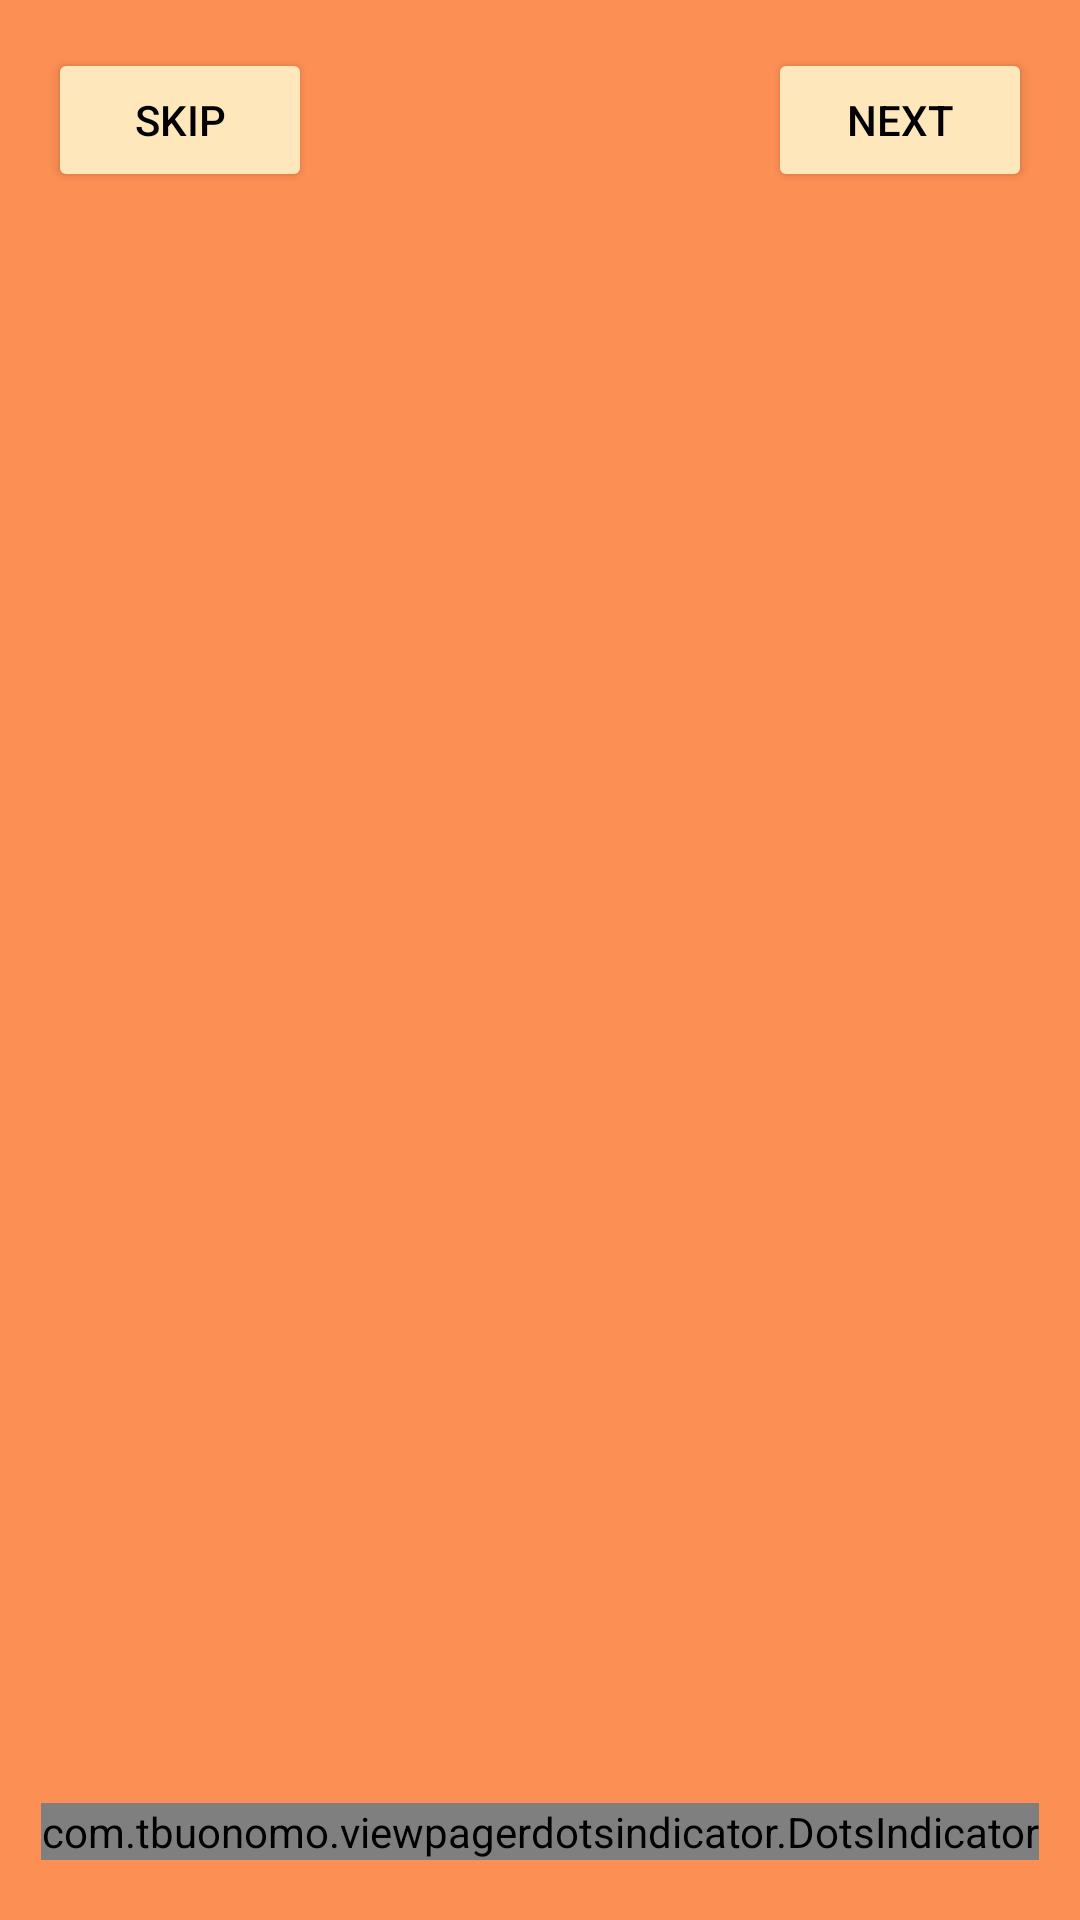

Produce the Android XML layout that renders to this screen, including the resource entries it uses.
<!-- AndroidManifest.xml: application theme Theme.TanpaKelaparan -->
<!-- res/layout/activity_welcome_screen.xml -->
<?xml version="1.0" encoding="utf-8"?>
<androidx.constraintlayout.widget.ConstraintLayout xmlns:android="http://schemas.android.com/apk/res/android"
    xmlns:app="http://schemas.android.com/apk/res-auto"
    xmlns:tools="http://schemas.android.com/tools"
    android:id="@+id/main"
    android:layout_width="match_parent"
    android:layout_height="match_parent"
    android:background="@color/orange"
    tools:context=".basic_api.ui.view.welcome_screen.WelcomeScreenActivity">

    <androidx.viewpager2.widget.ViewPager2
        android:id="@+id/viewPager"
        android:layout_width="match_parent"
        android:layout_height="match_parent"
        app:layout_constraintBottom_toBottomOf="parent"
        app:layout_constraintEnd_toEndOf="parent"
        app:layout_constraintHorizontal_bias="0.0"
        app:layout_constraintStart_toStartOf="parent"
        app:layout_constraintTop_toTopOf="parent"
        app:layout_constraintVertical_bias="0.0" />

    <com.tbuonomo.viewpagerdotsindicator.DotsIndicator
        android:id="@+id/dot_indicator"
        android:layout_width="wrap_content"
        android:layout_height="wrap_content"
        android:textAlignment="center"
        android:layout_marginBottom="20dp"
        app:dotsColor="#EDBF81"
        app:selectedDotColor="#D96E36"
        app:dotsSpacing="8dp"
        app:layout_constraintBottom_toBottomOf="parent"
        app:layout_constraintHorizontal_bias="0.5"
        app:layout_constraintEnd_toEndOf="parent"
        app:layout_constraintStart_toStartOf="parent" />

    <Button
        android:id="@+id/btnSkip"
        android:layout_width="wrap_content"
        android:layout_height="wrap_content"
        android:layout_marginStart="16dp"
        android:layout_marginTop="16dp"
        android:backgroundTint="@color/background"
        android:text="Skip"
        android:textColor="@color/black"
        app:layout_constraintStart_toStartOf="parent"
        app:layout_constraintTop_toTopOf="parent" />

    <Button
        android:id="@+id/btnContinue"
        android:layout_width="wrap_content"
        android:layout_height="wrap_content"
        android:layout_marginTop="16dp"
        android:layout_marginEnd="16dp"
        android:backgroundTint="@color/background"
        android:text="Next"
        android:textColor="@color/black"
        app:layout_constraintEnd_toEndOf="parent"
        app:layout_constraintTop_toTopOf="parent" />

</androidx.constraintlayout.widget.ConstraintLayout>
<!-- resources referenced by this layout -->
<resources>
  <color name="background">#FDE7BB</color>
  <color name="black">#FF000000</color>
  <color name="orange">#FC8F54</color>
  <style name="Theme.TanpaKelaparan" parent="Base.Theme.TanpaKelaparan" />
  <style name="Base.Theme.TanpaKelaparan" parent="Theme.Material3.DayNight.NoActionBar">
          
          
      </style>
</resources>
